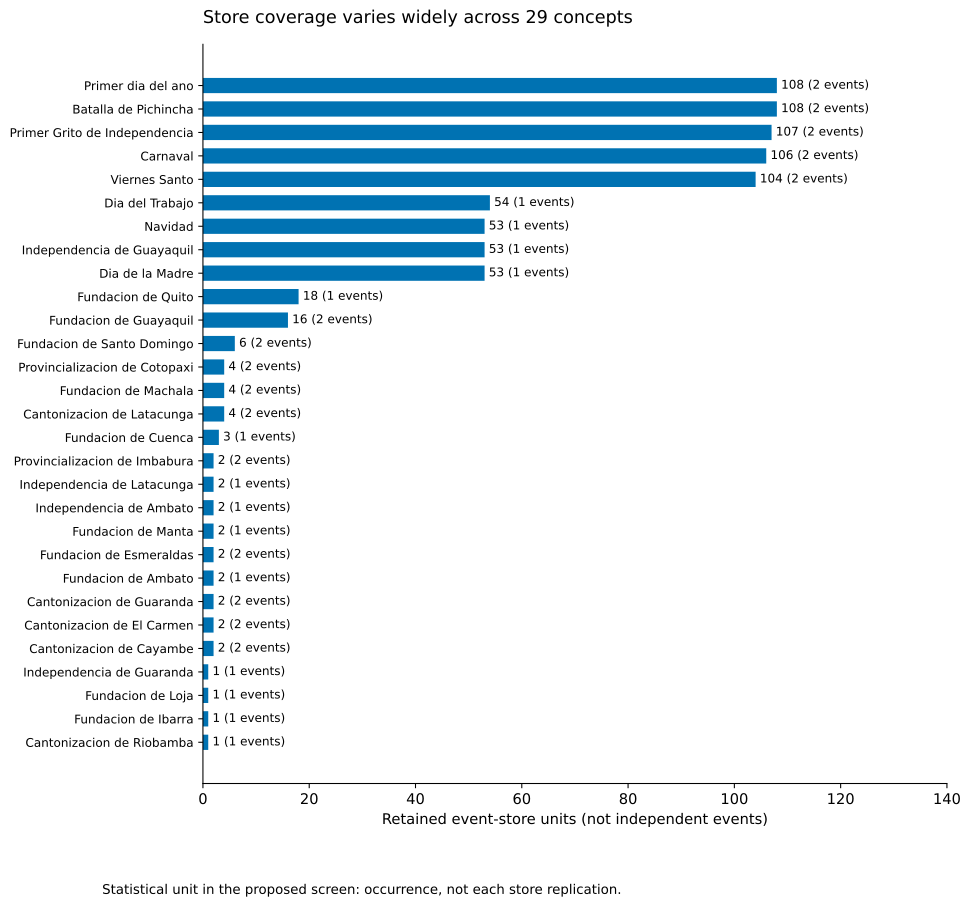

The data file committed next to this chart (first rows):
concept, occurrences, event_store_units
Cantonizacion de Riobamba, 1, 1
Fundacion de Ibarra, 1, 1
Fundacion de Loja, 1, 1
Independencia de Guaranda, 1, 1
Cantonizacion de Cayambe, 2, 2
Cantonizacion de El Carmen, 2, 2
Cantonizacion de Guaranda, 2, 2
Fundacion de Ambato, 1, 2
Fundacion de Esmeraldas, 2, 2
Fundacion de Manta, 1, 2
Independencia de Ambato, 1, 2
Independencia de Latacunga, 1, 2
Provincializacion de Imbabura, 2, 2
Fundacion de Cuenca, 1, 3
Cantonizacion de Latacunga, 2, 4
Fundacion de Machala, 2, 4
Provincializacion de Cotopaxi, 2, 4
Fundacion de Santo Domingo, 2, 6
Fundacion de Guayaquil, 2, 16
Fundacion de Quito, 1, 18
Dia de la Madre, 1, 53
Independencia de Guayaquil, 1, 53
Navidad, 1, 53
Dia del Trabajo, 1, 54
Viernes Santo, 2, 104
Carnaval, 2, 106
Primer Grito de Independencia, 2, 107
Batalla de Pichincha, 2, 108
Primer dia del ano, 2, 108
